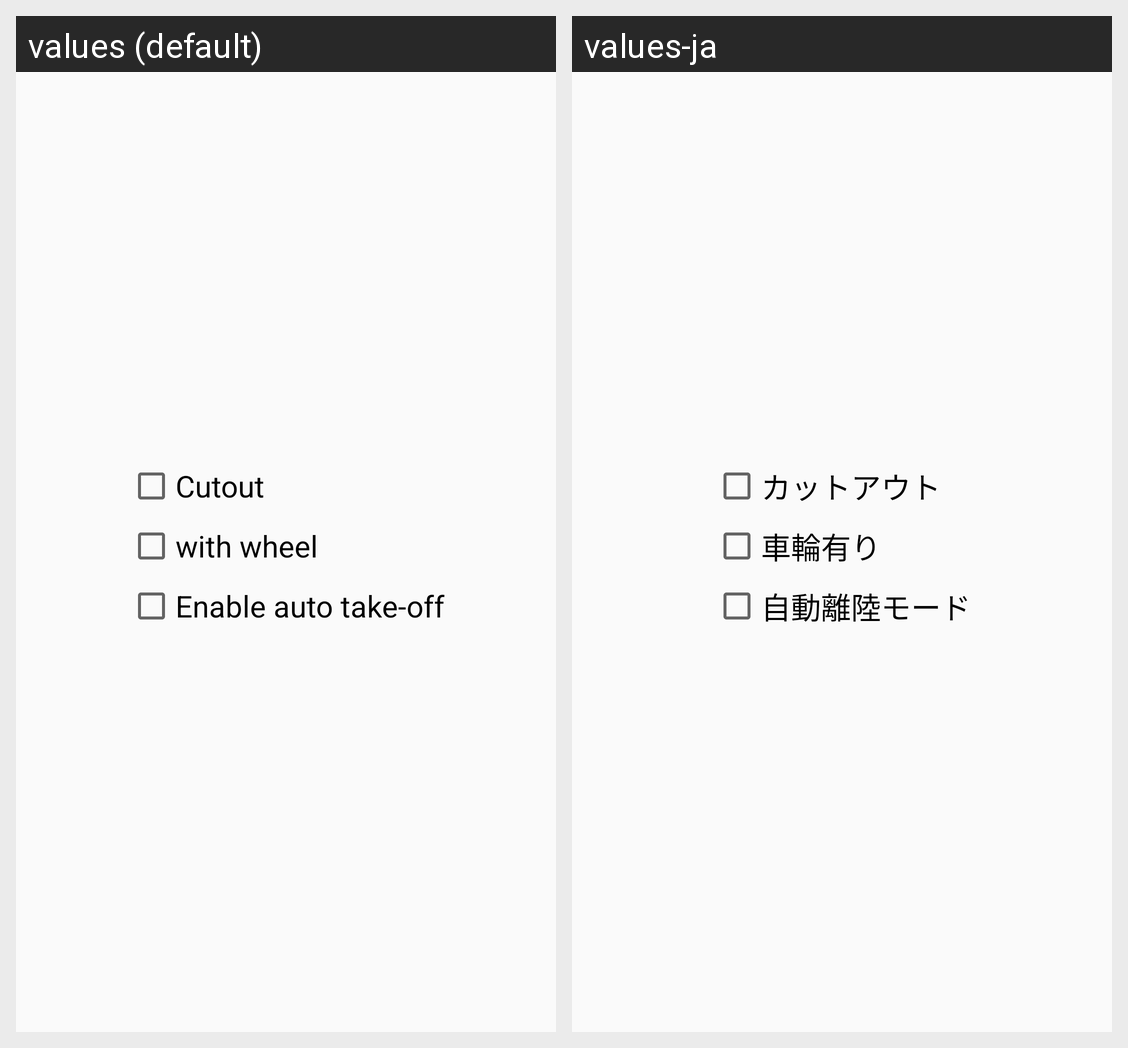

Translations of the strings shown on this Android screen, per locale in the grid:
Android screen res/layout/config_minidrone.xml rendered under 2 locales, left to right: values (default), values-ja. Device: Nexus 5 (rendered at 1080×1920; each locale shown at half size, 540×960, under a caption strip naming it); theme AppTheme.
Strings drawn on this screen, with the default value and each locale's value (text and hints the layout hard-codes, and strings that could not be matched under every locale, appear in the picture but are not listed):

config_cut_out
  values: Cutout
  values-ja: カットアウト

config_has_wheel
  values: with wheel
  values-ja: 車輪有り

config_auto_takeoff
  values: Enable auto take-off
  values-ja: 自動離陸モード
